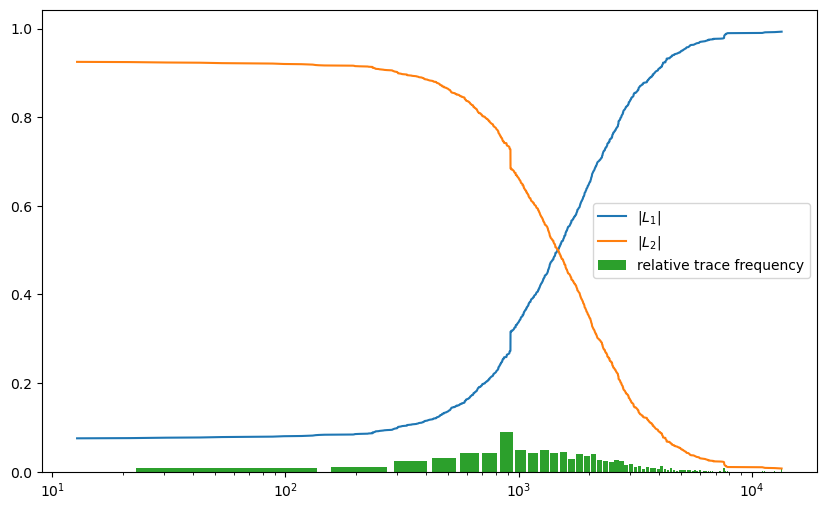

The file beside this chart, header and first rows:
0.07527393997141496, 0.924726060028585, 0.0004764173415912339
0.07575, 0.9242, 0.0009528
0.0767, 0.9233, 0.0004764
0.07718, 0.9228, 0.0004764
0.07766, 0.9223, 0.0004764
0.07813, 0.9219, 0.0004764
0.07861, 0.9214, 0.0004764
0.07909, 0.9209, 0.0009528
0.08004, 0.92, 0.0004764
0.08051, 0.9195, 0.0004764
0.08099, 0.919, 0.0004764
0.08147, 0.9185, 0.0009528
0.08242, 0.9176, 0.0004764
0.0829, 0.9171, 0.0004764
0.08337, 0.9166, 0.0004764
0.08385, 0.9162, 0.0004764
0.08433, 0.9157, 0.0004764
0.0848, 0.9152, 0.0004764
0.08528, 0.9147, 0.0004764
0.08576, 0.9142, 0.0004764
0.08623, 0.9138, 0.0004764
0.08671, 0.9133, 0.001906
0.08861, 0.9114, 0.0004764
0.08909, 0.9109, 0.0004764
0.08957, 0.9104, 0.0004764
0.09004, 0.91, 0.0004764
0.09052, 0.9095, 0.0004764
0.091, 0.909, 0.0004764
0.09147, 0.9085, 0.0004764
0.09195, 0.9081, 0.0004764
0.09242, 0.9076, 0.0004764
0.0929, 0.9071, 0.0004764
0.09338, 0.9066, 0.0004764
0.09385, 0.9061, 0.0004764
0.09433, 0.9057, 0.0004764
0.09481, 0.9052, 0.0009528
0.09576, 0.9042, 0.0004764
0.09624, 0.9038, 0.0004764
0.09671, 0.9033, 0.0004764
0.09719, 0.9028, 0.0004764
0.09767, 0.9023, 0.0004764
0.09814, 0.9019, 0.0009528
0.09909, 0.9009, 0.0009528
0.1, 0.9, 0.0004764
0.1005, 0.8995, 0.0004764
0.101, 0.899, 0.0004764
0.1015, 0.8985, 0.0004764
0.102, 0.898, 0.0004764
0.1024, 0.8976, 0.0004764
0.1029, 0.8971, 0.0004764
0.1034, 0.8966, 0.0004764
0.1039, 0.8961, 0.001429
0.1053, 0.8947, 0.0009528
0.1062, 0.8938, 0.0004764
0.1067, 0.8933, 0.0004764
0.1072, 0.8928, 0.0004764
0.1077, 0.8923, 0.0004764
0.1081, 0.8919, 0.0004764
0.1086, 0.8914, 0.0004764
0.1091, 0.8909, 0.0004764
0.1096, 0.8904, 0.0004764
... 1,234 more rows
